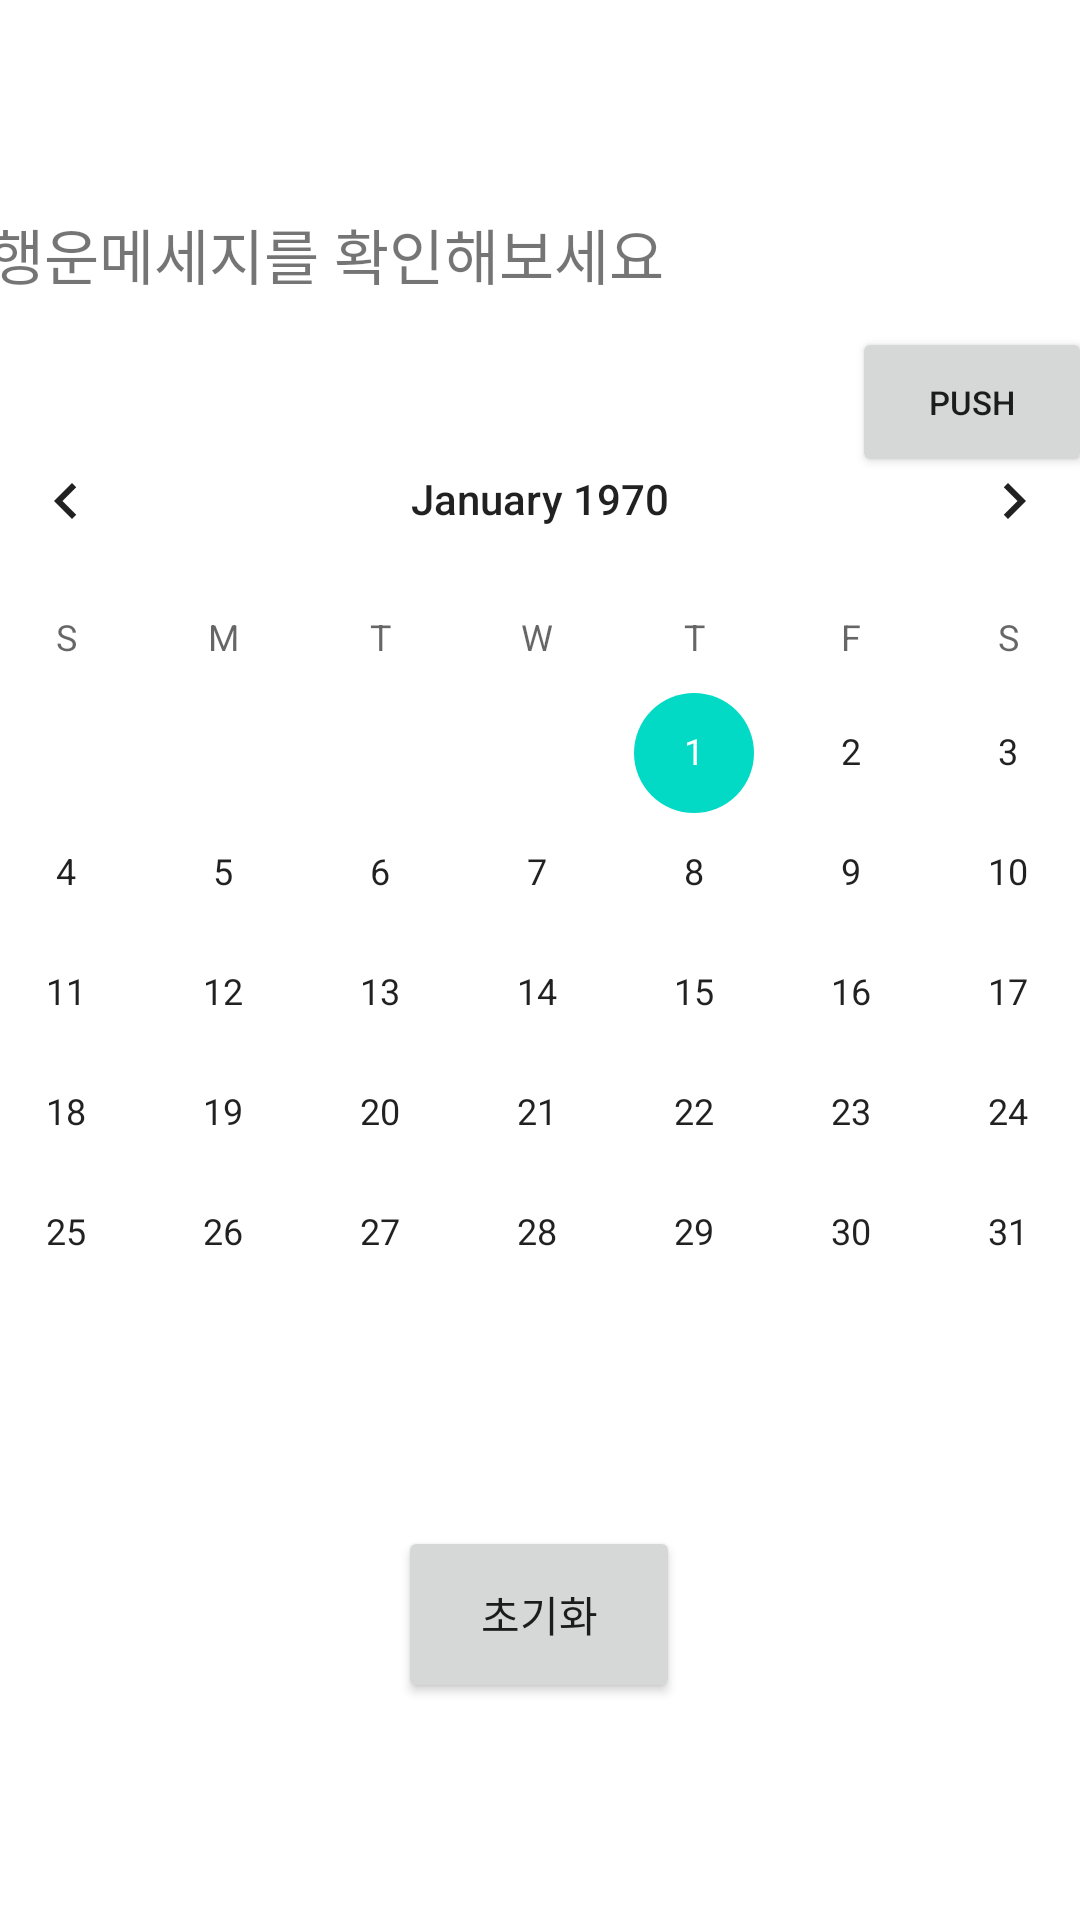

Here is an Android app screen rendered from its layout file. Give the layout XML and the strings, colors and styles it references.
<!-- AndroidManifest.xml: application theme Theme.Account_book -->
<!-- res/layout/calender.xml -->
<?xml version="1.0" encoding="utf-8"?>
<androidx.constraintlayout.widget.ConstraintLayout xmlns:android="http://schemas.android.com/apk/res/android"
    xmlns:app="http://schemas.android.com/apk/res-auto"
    xmlns:tools="http://schemas.android.com/tools"
    android:layout_width="match_parent"
    android:layout_height="match_parent">

    <TextView
        android:id="@+id/messageTextView"
        android:layout_width="265dp"
        android:layout_height="42dp"
        android:layout_marginStart="15dp"
        android:layout_marginTop="120dp"
        android:layout_marginEnd="15dp"
        android:layout_marginBottom="9dp"
        android:text="행운메세지를 확인해보세요"
        android:textSize="20sp"
        app:layout_constraintBottom_toTopOf="@+id/calendarView"
        app:layout_constraintEnd_toStartOf="@+id/generateButton"
        app:layout_constraintStart_toStartOf="parent"
        app:layout_constraintTop_toTopOf="parent" />

    <Button
        android:id="@+id/generateButton"
        android:layout_width="80dp"
        android:layout_height="50dp"
        android:layout_marginStart="8dp"
        android:layout_marginTop="109dp"
        android:layout_marginEnd="15dp"
        android:layout_marginBottom="30dp"
        android:text="push"
        android:textSize="11sp"
        app:layout_constraintBottom_toTopOf="@+id/calendarView"
        app:layout_constraintEnd_toEndOf="parent"
        app:layout_constraintStart_toEndOf="@+id/messageTextView"
        app:layout_constraintTop_toTopOf="parent"
        app:layout_constraintVertical_bias="0.0" />

    <CalendarView
        android:id="@+id/calendarView"
        android:layout_width="408dp"
        android:layout_height="383dp"
        android:layout_marginStart="1dp"
        android:layout_marginTop="12dp"
        android:layout_marginEnd="2dp"
        android:layout_marginBottom="174dp"
        app:layout_constraintBottom_toBottomOf="parent"
        app:layout_constraintEnd_toEndOf="parent"
        app:layout_constraintStart_toStartOf="parent"
        app:layout_constraintTop_toBottomOf="@+id/messageTextView" />

    <Button
        android:layout_width="94dp"
        android:layout_height="59dp"
        android:layout_marginStart="158dp"
        android:layout_marginTop="15dp"
        android:layout_marginEnd="159dp"
        android:layout_marginBottom="95dp"
        android:layout_weight="1"
        android:onClick="onClick_removeButton"
        android:text="초기화"
        app:layout_constraintBottom_toBottomOf="parent"
        app:layout_constraintEnd_toEndOf="parent"
        app:layout_constraintStart_toStartOf="parent"
        app:layout_constraintTop_toBottomOf="@+id/calendarView" />

</androidx.constraintlayout.widget.ConstraintLayout>
<!-- resources referenced by this layout -->
<resources>
  <style name="Theme.Account_book" parent="Theme.MaterialComponents.DayNight.DarkActionBar">
          
          <item name="colorPrimary">@color/purple_500</item>
          <item name="colorPrimaryVariant">@color/purple_700</item>
          <item name="colorOnPrimary">@color/white</item>
          
          <item name="colorSecondary">@color/teal_200</item>
          <item name="colorSecondaryVariant">@color/teal_700</item>
          <item name="colorOnSecondary">@color/black</item>
          
          <item name="android:statusBarColor">?attr/colorPrimaryVariant</item>
          
      </style>
  <!-- not gathered from this repository: default colours our renderer supplied (Android Studio template values) -->
  <color name="purple_500">#FF6200EE</color>
  <color name="purple_700">#FF3700B3</color>
  <color name="teal_200">#FF03DAC5</color>
  <color name="teal_700">#FF018786</color>
  <color name="black">#FF000000</color>
  <color name="white">#FFFFFFFF</color>
</resources>
